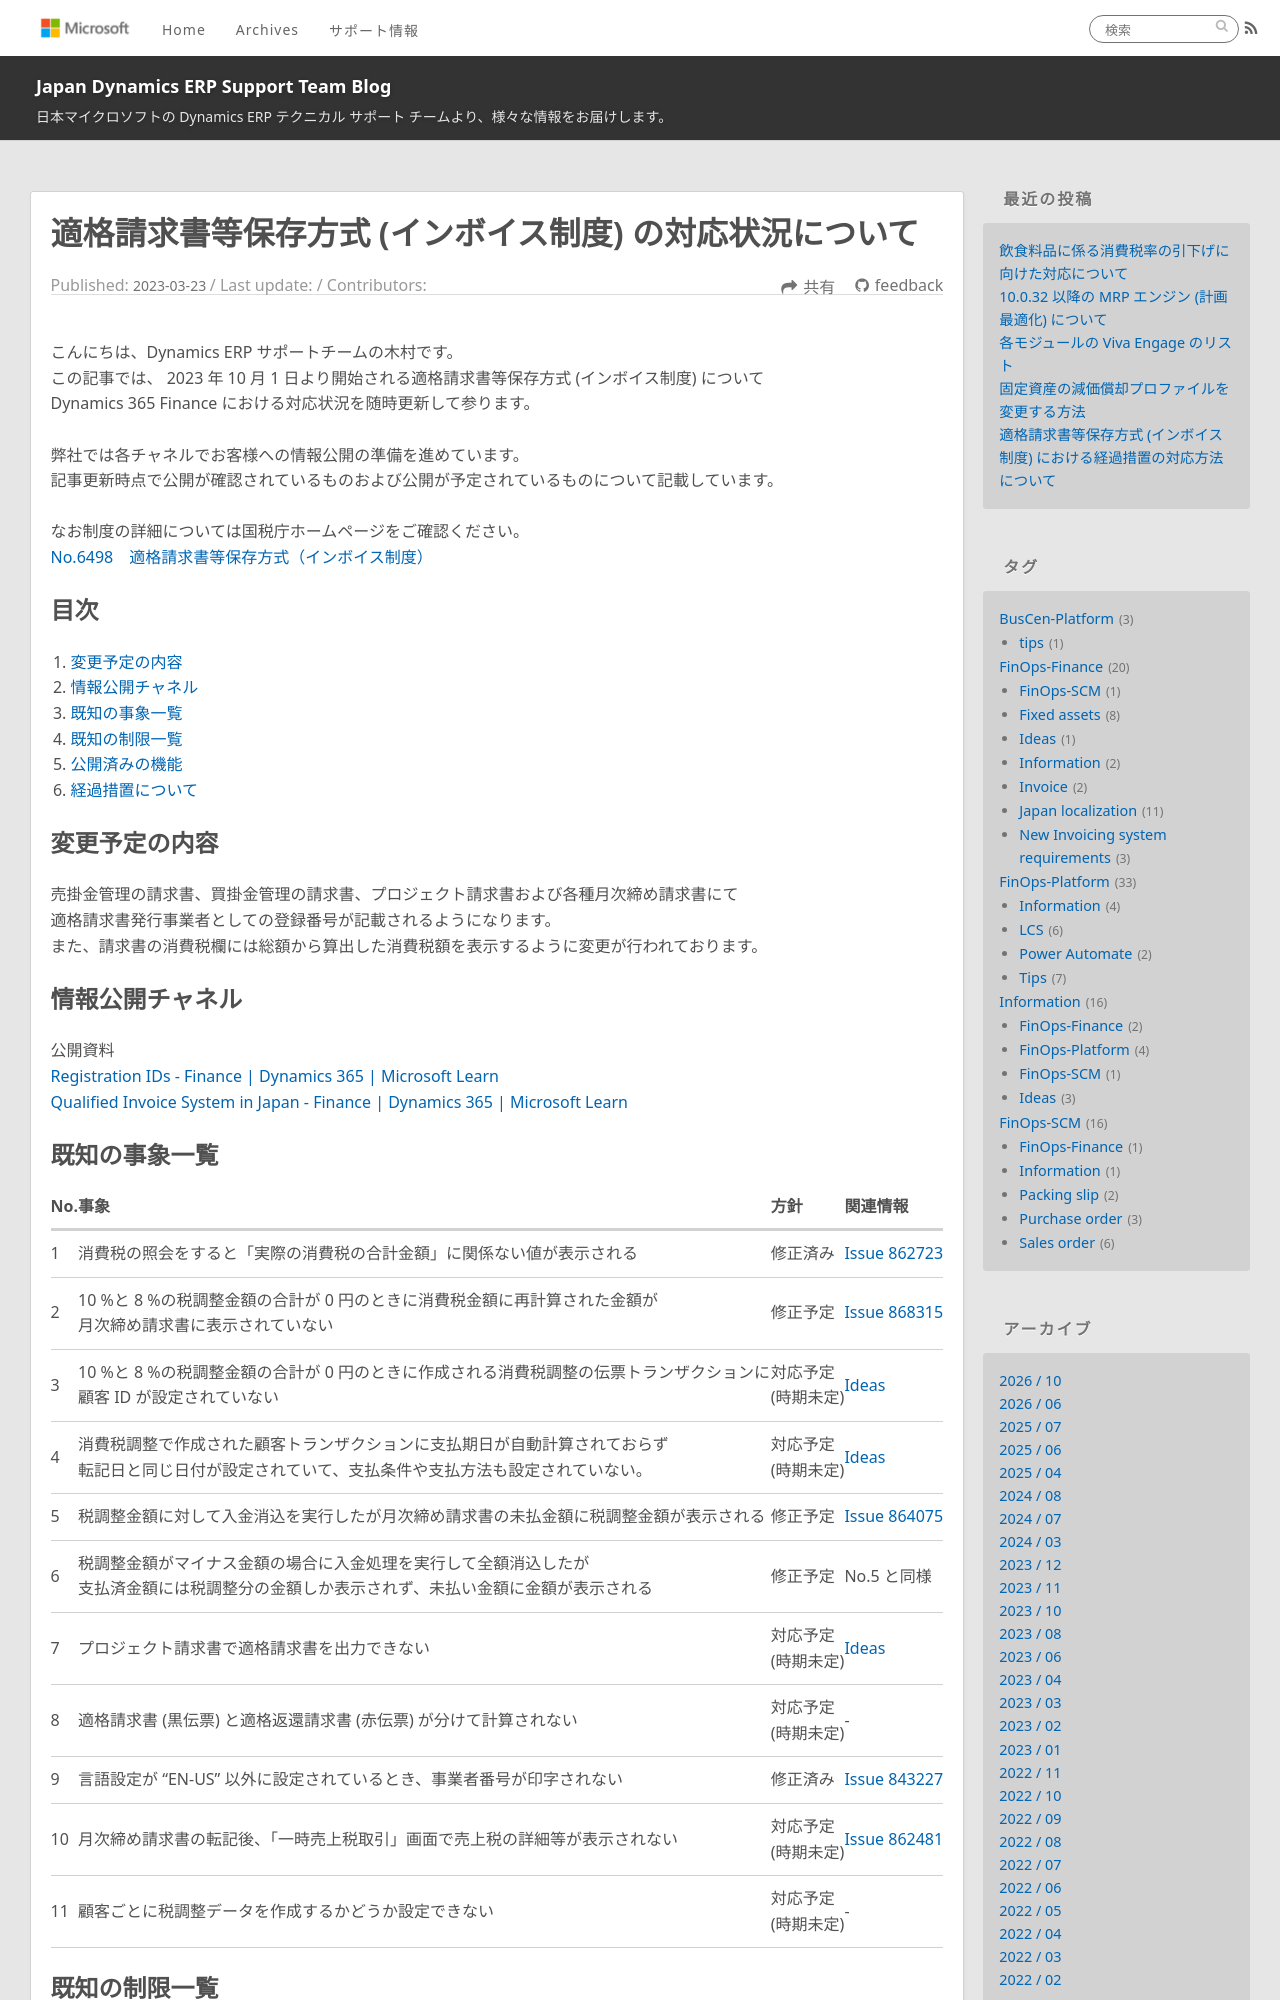

repository: jpd365erpsup/blog · page: FinOps-Finance/new-invoicing-system-requirements/index.html · generator: jekyll

---
title: 適格請求書等保存方式 (インボイス制度) の対応状況について
date: 2023-03-23
tags:
  - FinOps-Finance
  - New Invoicing system requirements
  - Japan localization
disableDisclaimer: false
---

こんにちは、Dynamics ERP サポートチームの木村です。  
この記事では、 2023 年 10 月 1 日より開始される適格請求書等保存方式 (インボイス制度) について  
Dynamics 365 Finance における対応状況を随時更新して参ります。  

<!-- more -->
弊社では各チャネルでお客様への情報公開の準備を進めています。  
記事更新時点で公開が確認されているものおよび公開が予定されているものについて記載しています。  

なお制度の詳細については国税庁ホームページをご確認ください。  
[No.6498 適格請求書等保存方式（インボイス制度）](https://www.nta.go.jp/taxes/shiraberu/taxanswer/shohi/6498.htm)  

## 目次
1. [変更予定の内容](#update-contents)
1. [情報公開チャネル](#information-channel)
1. [既知の事象一覧](#bug-list)
1. [既知の制限一覧](#limit-list)
1. [公開済みの機能](#published-function)
1. [経過措置について](#transitional-measures)


<a id='update-contents'></a>

## 変更予定の内容
売掛金管理の請求書、買掛金管理の請求書、プロジェクト請求書および各種月次締め請求書にて  
適格請求書発行事業者としての登録番号が記載されるようになります。  
また、請求書の消費税欄には総額から算出した消費税額を表示するように変更が行われております。  
  
<a id='information-channel'></a>

## 情報公開チャネル
公開資料  
  [Registration IDs - Finance | Dynamics 365 | Microsoft Learn](https://learn.microsoft.com/en-us/dynamics365/finance/localizations/europe/emea-registration-ids)  
  [Qualified Invoice System in Japan - Finance | Dynamics 365 | Microsoft Learn](https://learn.microsoft.com/en-us/dynamics365/finance/localizations/japan/apac-jpn-qualified-invoice-system)


<a id='bug-list'></a>
